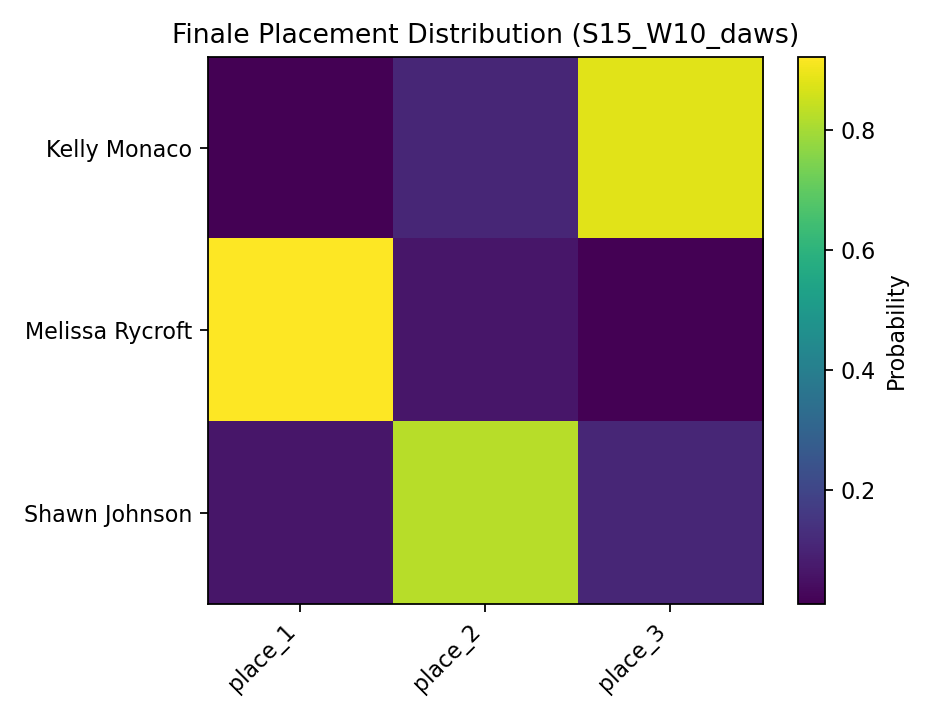

The file beside this chart, header and first rows:
, place_1, place_2, place_3
Kelly Monaco, 0.012, 0.1081, 0.8799
Melissa Rycroft, 0.9214, 0.0677, 0.0109
Shawn Johnson, 0.0666, 0.8242, 0.1092
